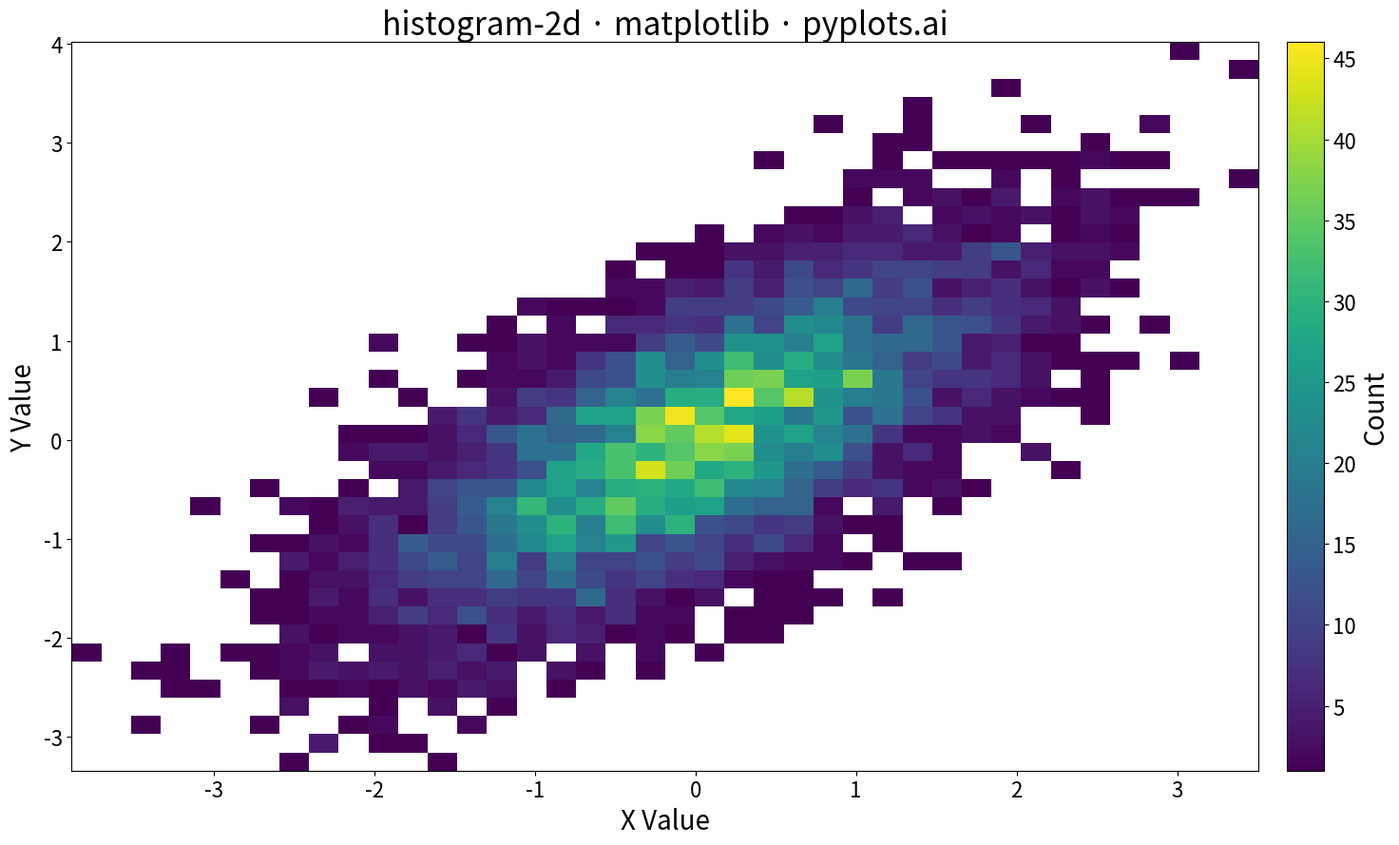

The script that saved this image:
"""pyplots.ai
histogram-2d: 2D Histogram Heatmap
Library: matplotlib | Python 3.13
Quality: pending | Created: 2025-12-25
"""

import matplotlib.pyplot as plt
import numpy as np


# Data - bivariate normal with correlation (5000 points to show density patterns)
np.random.seed(42)
n_points = 5000
mean = [0, 0]
cov = [[1, 0.7], [0.7, 1]]  # Positive correlation
data = np.random.multivariate_normal(mean, cov, n_points)
x = data[:, 0]
y = data[:, 1]

# Create figure with colorbar space
fig, ax = plt.subplots(figsize=(16, 9))

# 2D histogram with perceptually uniform colormap
h = ax.hist2d(
    x,
    y,
    bins=40,
    cmap="viridis",
    cmin=1,  # Don't show empty bins
)

# Add colorbar
cbar = fig.colorbar(h[3], ax=ax, pad=0.02)
cbar.set_label("Count", fontsize=20)
cbar.ax.tick_params(labelsize=16)

# Labels and styling
ax.set_xlabel("X Value", fontsize=20)
ax.set_ylabel("Y Value", fontsize=20)
ax.set_title("histogram-2d · matplotlib · pyplots.ai", fontsize=24)
ax.tick_params(axis="both", labelsize=16)

plt.tight_layout()
plt.savefig("plot.png", dpi=300, bbox_inches="tight")
